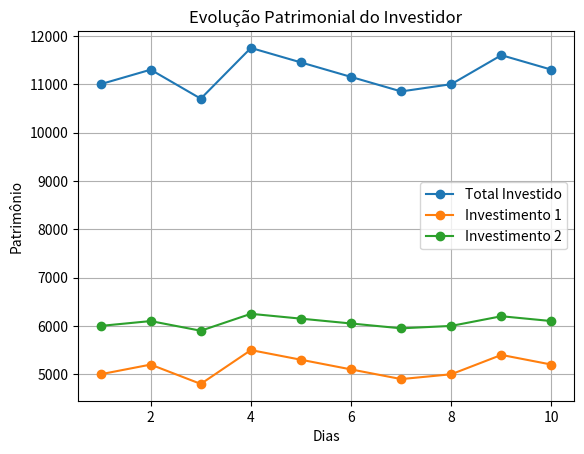

Reproduce this figure in Python.
import numpy as np
import matplotlib.pyplot as plt

preco_medio_acao1 = np.array([50, 52, 48, 55, 53, 51, 49, 50, 54, 52])
preco_medio_acao2 = np.array([120, 122, 118, 125, 123, 121, 119, 120, 124, 122])

acoes_acao1 = np.array([100])  # Exemplo: o investidor possui 100 ações da Ação 1
acoes_acao2 = np.array([50])   # Exemplo: o investidor possui 50 ações da Ação 2

# Calculando o valor do investimento em cada dia
valorInvestido1 = acoes_acao1 * preco_medio_acao1
valorInvestido2 = acoes_acao2 * preco_medio_acao2
print(f"Valor investido 1 :{valorInvestido1}\n Valor Investido 2 :{valorInvestido2}")

# Calculando o patrimônio total do investidor em cada dia
totalInvestido = valorInvestido1 + valorInvestido2
print(f"Valor total Investido é: {totalInvestido}")

#plot Evolução Patrimonial
dias = np.arange(1, len(preco_medio_acao1) + 1)

plt.plot(dias, totalInvestido, label='Total Investido', marker='o')
plt.plot(dias, valorInvestido1, label='Investimento 1', marker='o')
plt.plot(dias, valorInvestido2, label='Investimento 2', marker='o')
plt.xlabel('Dias')
plt.ylabel('Patrimônio')
plt.title('Evolução Patrimonial do Investidor')
plt.grid(True)
plt.legend()
plt.show()


